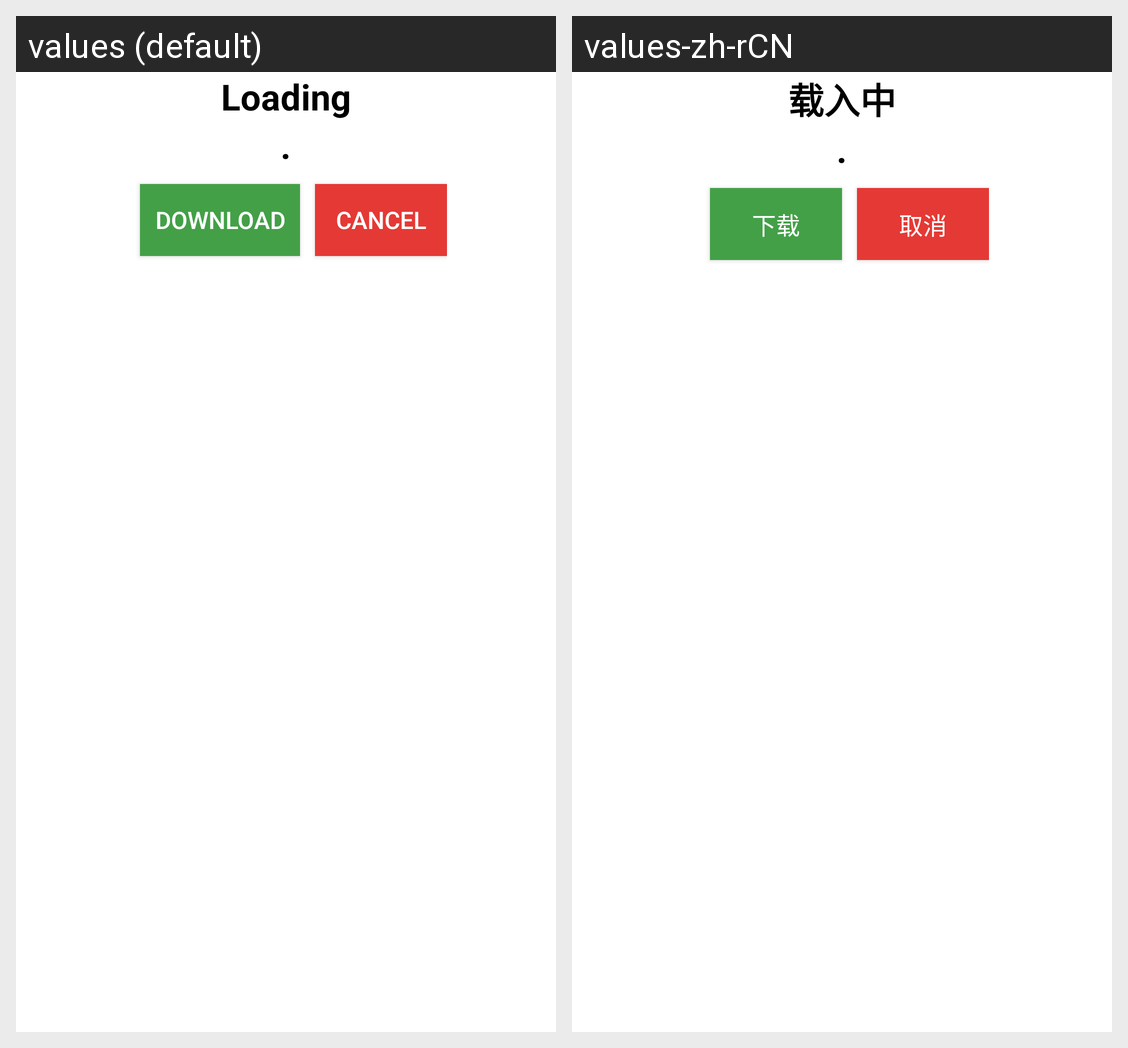

For this localized Android screen grid, give each drawn string resource with its value in every locale shown.
Android screen res/layout/downloadscreen.xml rendered under 2 locales, left to right: values (default), values-zh-rCN. Device: Nexus 5 (rendered at 1080×1920; each locale shown at half size, 540×960, under a caption strip naming it); theme AppTheme.
Strings drawn on this screen, with the default value and each locale's value (text and hints the layout hard-codes, and strings that could not be matched under every locale, appear in the picture but are not listed):

loadingMessage
  values: Loading
  values-zh-rCN: 载入中

loading
  values: .
  values-zh-rCN: .  [not translated; the default value is used]

downloadButton
  values: Download
  values-zh-rCN: 下载

cancelButton
  values: Cancel
  values-zh-rCN: 取消
